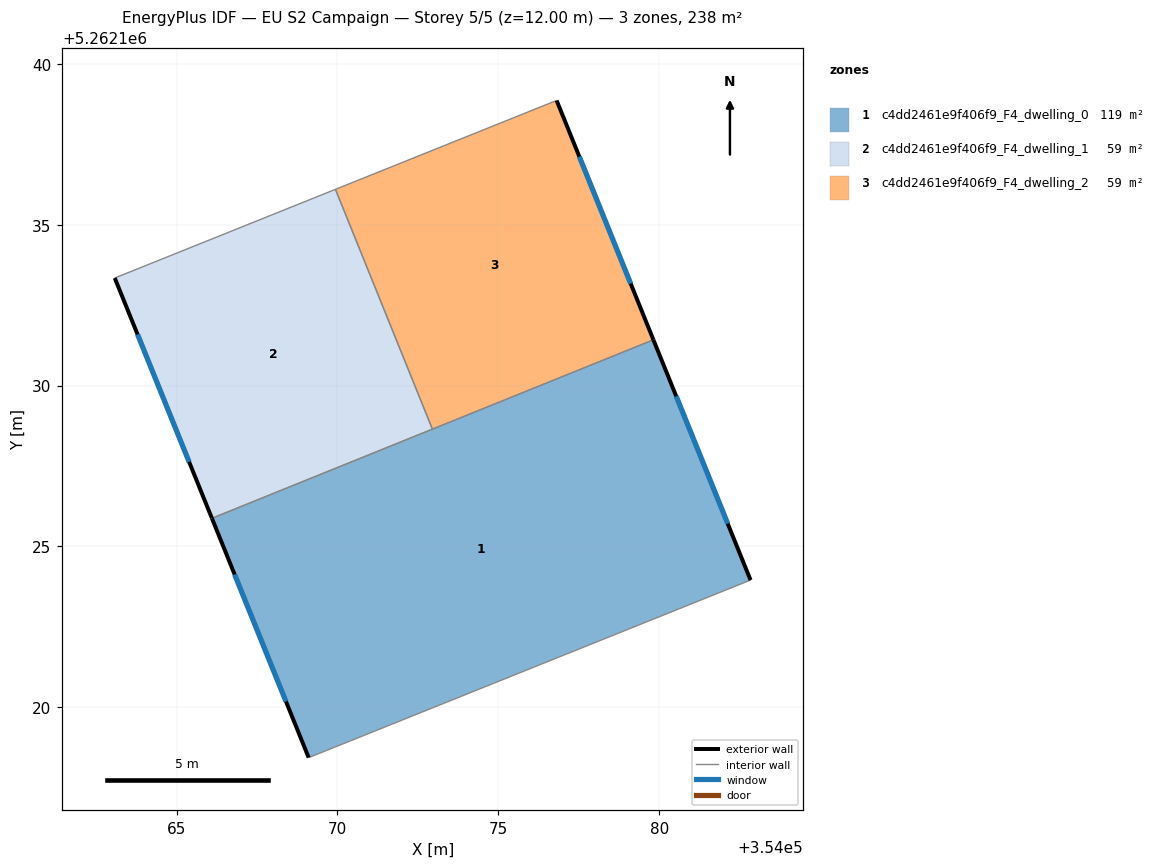
=== STOREY PLAN SPEC (per zone: floor XY polygon, exterior-wall plan segments, windows/doors) ===
zone 1: c4dd2461e9f406f9_F4_dwelling_0  (119.0 m²)
  floor: (354079.82, 5262131.42) (354082.84, 5262123.95) (354069.11, 5262118.44) (354066.10, 5262125.87)
  exterior wall: (354082.84, 5262123.95) – (354079.82, 5262131.42)  [8.1 m]
    window: (354082.13, 5262125.71) – (354080.53, 5262129.67)  [6.8 m²]
  exterior wall: (354066.10, 5262125.87) – (354069.11, 5262118.44)  [8.0 m]
    window: (354066.81, 5262124.13) – (354068.40, 5262120.18)  [6.8 m²]
  interior walls: 3
zone 2: c4dd2461e9f406f9_F4_dwelling_1  (59.5 m²)
  floor: (354069.94, 5262136.10) (354072.95, 5262128.64) (354066.10, 5262125.87) (354063.08, 5262133.34)
  exterior wall: (354063.08, 5262133.34) – (354066.10, 5262125.87)  [8.1 m]
    window: (354063.79, 5262131.59) – (354065.39, 5262127.63)  [6.8 m²]
  interior walls: 3
zone 3: c4dd2461e9f406f9_F4_dwelling_2  (59.5 m²)
  floor: (354076.81, 5262138.86) (354079.82, 5262131.42) (354072.95, 5262128.64) (354069.94, 5262136.10)
  exterior wall: (354079.82, 5262131.42) – (354076.81, 5262138.86)  [8.0 m]
    window: (354079.11, 5262133.17) – (354077.52, 5262137.11)  [6.8 m²]
  interior walls: 3

=== DERIVED (storey summary) ===
Building: EU S2 Campaign
Storey: 5 of 5  (floor level z = 12.00 m)
Storey gross floor area: 238.0 m²
Zones on this storey: 3
  - c4dd2461e9f406f9_F4_dwelling_0: floor 119.0 m²; exterior wall 16.1 m (48.2 m²); 2 window(s) 13.6 m²; WWR 28.1%
  - c4dd2461e9f406f9_F4_dwelling_1: floor 59.5 m²; exterior wall 8.1 m (24.2 m²); 1 window(s) 6.8 m²; WWR 28.1%
  - c4dd2461e9f406f9_F4_dwelling_2: floor 59.5 m²; exterior wall 8.0 m (24.1 m²); 1 window(s) 6.8 m²; WWR 28.1%
Zone adjacency (shared interzone walls):
  - c4dd2461e9f406f9_F4_dwelling_0 ↔ c4dd2461e9f406f9_F4_dwelling_1
  - c4dd2461e9f406f9_F4_dwelling_0 ↔ c4dd2461e9f406f9_F4_dwelling_2
  - c4dd2461e9f406f9_F4_dwelling_1 ↔ c4dd2461e9f406f9_F4_dwelling_2